pico-8 play session: no input (idle), after a click and taps of 🅾, ❎, 🅾+❎, 🅾 in the second before t = 0

[t = 1 s] idle ~1s (no d-pad/buttons)
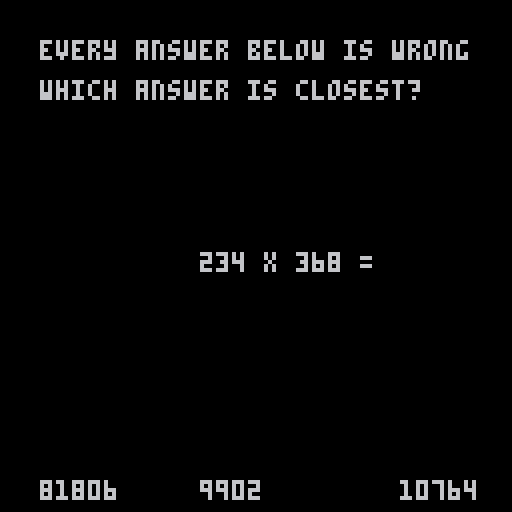

pico-8 cartridge
version 16
__lua__
-- 10% game
-- bart snapp

-- identify a solution 
-- that is correct for a 
-- problem within 10%

-- multiple answers by either 1.05 or .95 (correct)
-- then by 1.15 or .85
-- then by 1.25 or .75
-- take integers as needed.


-- 6th grade math
-- 7th grade math
-- 8th grade math
-- algebra
-- geometry
-- 3d geometry
-- calculus


function _draw()
   cls()
   print("234 x 368 = ",50,63)
   print("every answer below is wrong",10,10)
   print("which answer is closest?",10,20)
   print("81806",10,120)
   print("9902",50,120)
   print("10764",100,120)
end
